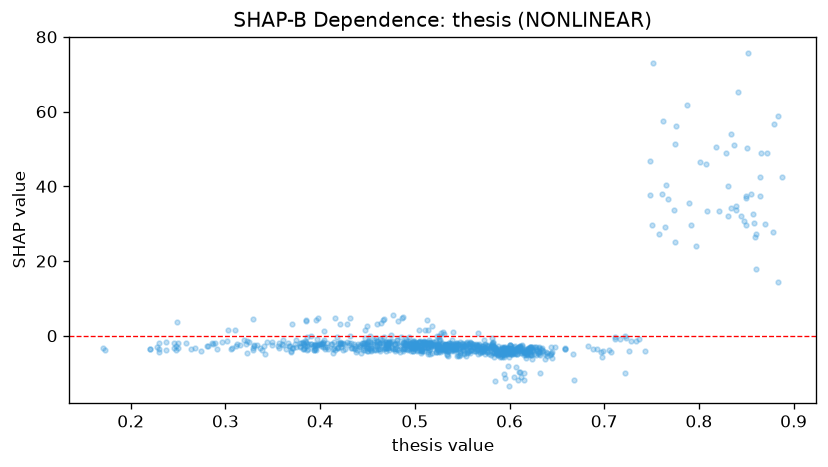

Data behind this chart, as committed beside it:
feature_value, shap_value
0.723, -0.709
0.599, -5.665
0.547, -5.445
0.632, -5.035
0.508, -4.022
0.414, -3.52
0.385, 4.156
0.523, -2.891
0.635, -3.987
0.4, -2.15
0.535, -4.063
0.453, -3.542
0.587, -4.222
0.52, -1.607
0.643, -5.173
0.578, -4.755
0.59, -5.575
0.454, -4.211
0.493, -3.801
0.495, -2.815
0.49, -2.486
0.386, -2.705
0.494, -2.234
0.544, -3.502
0.248, -2.68
0.5, -3.03
0.55, -2.619
0.857, 32.61
0.367, -2.868
0.541, -3.185
0.602, -4.231
0.557, -2.92
0.617, -5.283
0.536, -3.709
0.432, -0.1169
0.33, -2.364
0.385, -1.704
0.561, -3.114
0.63, -4.04
0.586, -3.739
0.523, -0.02325
0.467, 4.542
0.533, -2.452
0.481, -1.032
0.628, -2.994
0.601, -2.504
0.585, -3.271
0.487, -1.616
0.442, -2.987
0.307, -3.39
0.588, -4.54
0.523, -3.647
0.559, -3.882
0.501, -2.705
0.844, 32.03
0.596, -3.609
0.451, -2.705
0.546, -2.561
0.595, -3.438
0.567, -2.791
... 862 more rows
